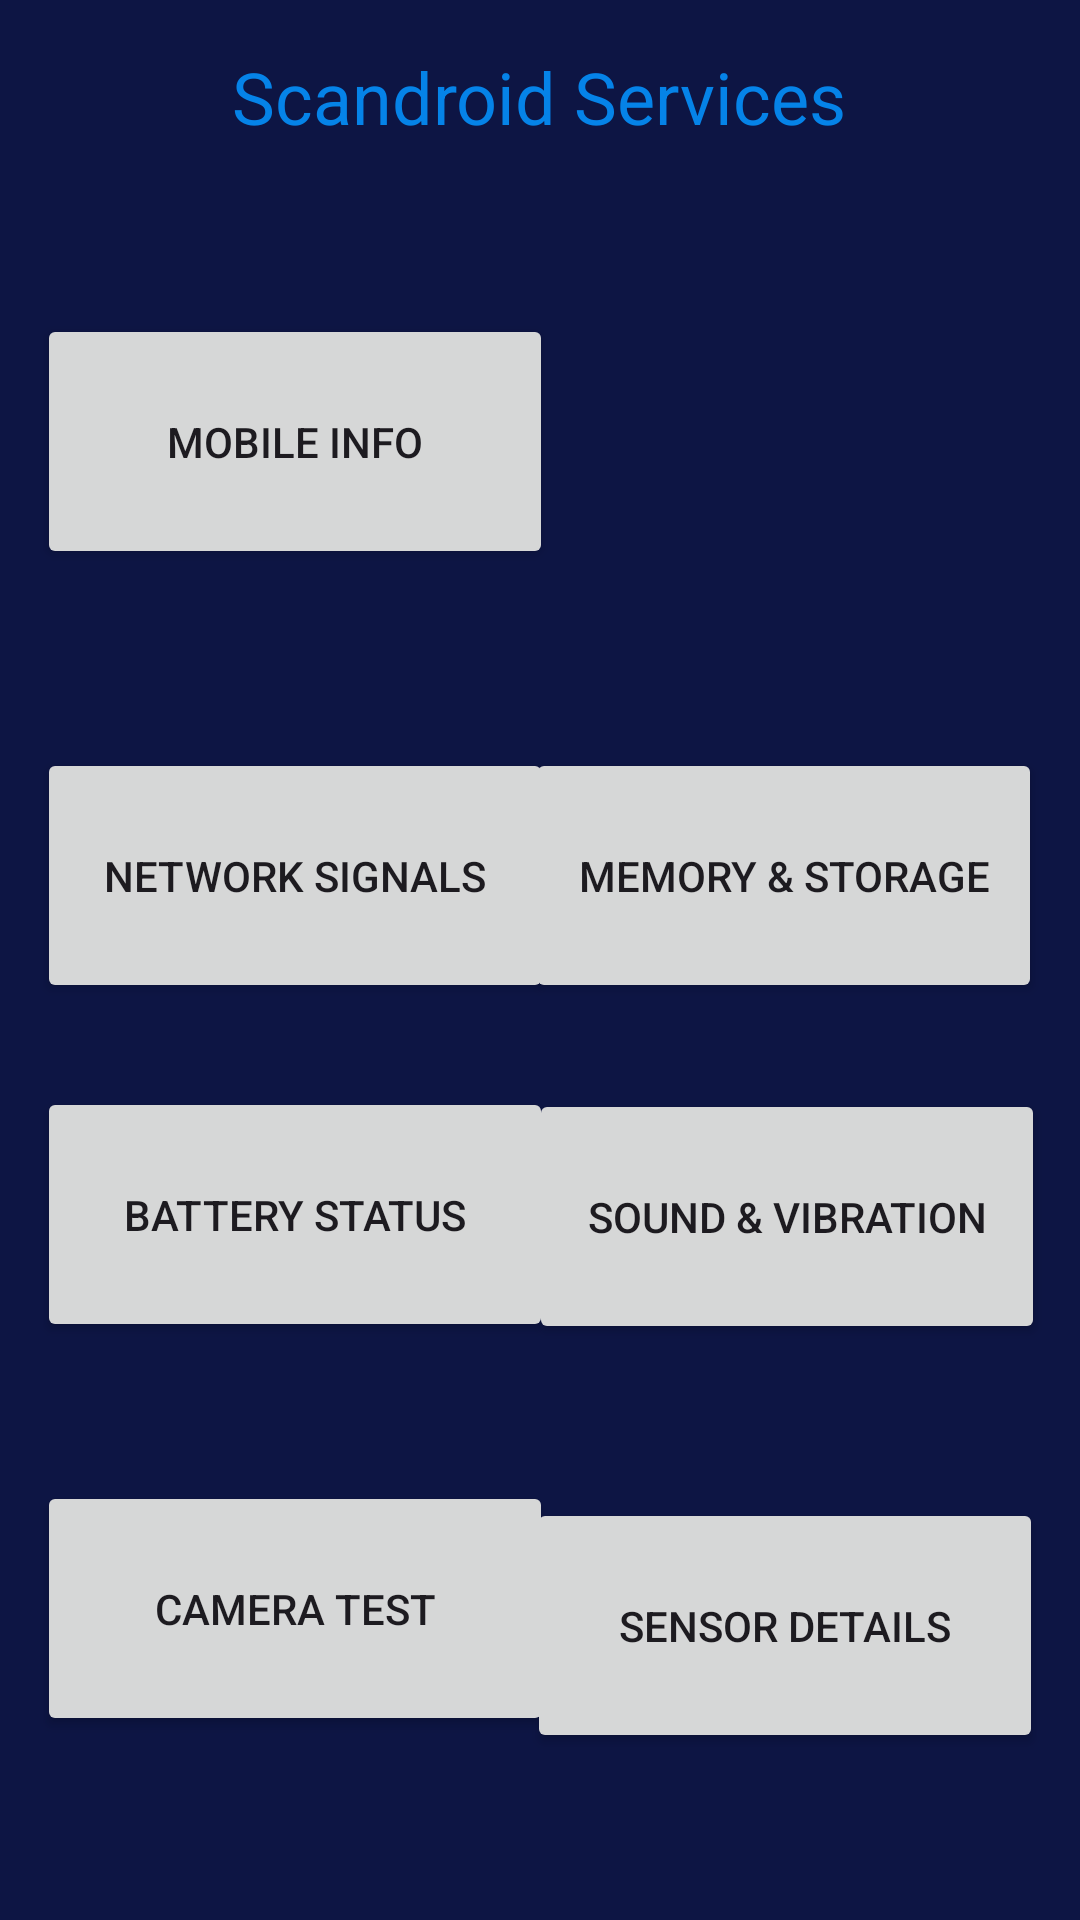

The Android layout XML behind this screen, and the referenced resources:
<!-- AndroidManifest.xml: application theme Theme.MDT -->
<!-- res/layout/activity_services.xml -->
<?xml version="1.0" encoding="utf-8"?>
<androidx.constraintlayout.widget.ConstraintLayout xmlns:android="http://schemas.android.com/apk/res/android"
    xmlns:app="http://schemas.android.com/apk/res-auto"
    xmlns:tools="http://schemas.android.com/tools"
    android:layout_width="match_parent"
    android:layout_height="match_parent"
    android:background="#0D1544"
    tools:context=".Services">

    <Button
        android:id="@+id/button20"
        android:layout_width="172dp"
        android:layout_height="85dp"
        android:text="@string/mobile_info"
        app:layout_constraintBottom_toTopOf="@+id/button22"
        app:layout_constraintEnd_toEndOf="parent"
        app:layout_constraintHorizontal_bias="0.066"
        app:layout_constraintStart_toStartOf="parent"
        app:layout_constraintTop_toTopOf="parent"
        app:layout_constraintVertical_bias="0.636" />

    <Button
        android:id="@+id/button21"
        android:layout_width="172dp"
        android:layout_height="85dp"
        android:layout_marginStart="16dp"
        android:layout_marginTop="150dp"
        android:layout_marginBottom="496dp"
        android:text="@string/software_details"
        app:layout_constraintBottom_toBottomOf="parent"
        app:layout_constraintEnd_toEndOf="parent"
        app:layout_constraintHorizontal_bias="0.928"
        app:layout_constraintStart_toStartOf="parent"
        app:layout_constraintTop_toTopOf="parent"
        app:layout_constraintVertical_bias="0.0" />

    <Button
        android:id="@+id/button22"
        android:layout_width="172dp"
        android:layout_height="85dp"
        android:layout_marginTop="50dp"
        android:text="@string/network_signals"
        app:layout_constraintBottom_toBottomOf="parent"
        app:layout_constraintEnd_toEndOf="parent"
        app:layout_constraintHorizontal_bias="0.066"
        app:layout_constraintStart_toStartOf="parent"
        app:layout_constraintTop_toTopOf="parent"
        app:layout_constraintVertical_bias="0.395" />

    <Button
        android:id="@+id/button23"
        android:layout_width="172dp"
        android:layout_height="85dp"
        android:layout_marginStart="1dp"
        android:layout_marginTop="50dp"
        android:text="@string/memory_storage"
        app:layout_constraintBottom_toBottomOf="parent"
        app:layout_constraintEnd_toEndOf="parent"
        app:layout_constraintHorizontal_bias="0.932"
        app:layout_constraintStart_toStartOf="parent"
        app:layout_constraintTop_toTopOf="parent"
        app:layout_constraintVertical_bias="0.395" />

    <Button
        android:id="@+id/button24"
        android:layout_width="172dp"
        android:layout_height="85dp"
        android:layout_marginBottom="35dp"
        android:text="@string/battery_status"
        app:layout_constraintBottom_toBottomOf="parent"
        app:layout_constraintEnd_toEndOf="parent"
        app:layout_constraintHorizontal_bias="0.066"
        app:layout_constraintStart_toStartOf="parent"
        app:layout_constraintTop_toTopOf="parent"
        app:layout_constraintVertical_bias="0.697" />

    <Button
        android:id="@+id/button25"
        android:layout_width="172dp"
        android:layout_height="85dp"
        android:layout_marginStart="51dp"
        android:layout_marginBottom="29dp"
        android:text="@string/sound_vibration"
        app:layout_constraintBottom_toBottomOf="parent"
        app:layout_constraintEnd_toEndOf="parent"
        app:layout_constraintHorizontal_bias="0.914"
        app:layout_constraintStart_toStartOf="parent"
        app:layout_constraintTop_toTopOf="parent"
        app:layout_constraintVertical_bias="0.69" />

    <Button
        android:id="@+id/button26"
        android:layout_width="172dp"
        android:layout_height="85dp"
        android:layout_marginTop="35dp"
        android:text="@string/camera_test"
        app:layout_constraintBottom_toBottomOf="parent"
        app:layout_constraintEnd_toEndOf="parent"
        app:layout_constraintHorizontal_bias="0.066"
        app:layout_constraintStart_toStartOf="parent"
        app:layout_constraintTop_toTopOf="parent"
        app:layout_constraintVertical_bias="0.882" />

    <Button
        android:id="@+id/button27"
        android:layout_width="172dp"
        android:layout_height="85dp"
        android:layout_marginStart="25dp"
        android:layout_marginTop="29dp"
        android:text="@string/sensor_details"
        app:layout_constraintBottom_toBottomOf="parent"
        app:layout_constraintEnd_toEndOf="parent"
        app:layout_constraintHorizontal_bias="0.925"
        app:layout_constraintStart_toStartOf="parent"
        app:layout_constraintTop_toTopOf="parent"
        app:layout_constraintVertical_bias="0.894" />

    <TextView
        android:id="@+id/textView8"
        android:layout_width="wrap_content"
        android:layout_height="wrap_content"
        android:layout_marginTop="16dp"
        android:text="Scandroid Services"
        android:textColor="#0583E8"
        android:textSize="24sp"
        app:layout_constraintEnd_toEndOf="parent"
        app:layout_constraintHorizontal_bias="0.497"
        app:layout_constraintStart_toStartOf="parent"
        app:layout_constraintTop_toTopOf="parent" />
</androidx.constraintlayout.widget.ConstraintLayout>
<!-- resources referenced by this layout -->
<resources>
  <string name="battery_status">Battery Status</string>
  <string name="camera_test">Camera Test</string>
  <string name="memory_storage">Memory &amp; Storage</string>
  <string name="mobile_info">Mobile Info</string>
  <string name="network_signals">Network Signals</string>
  <string name="sensor_details">Sensor Details</string>
  <string name="software_details">Software Details</string>
  <string name="sound_vibration">Sound &amp; Vibration</string>
  <style name="Theme.MDT" parent="Base.Theme.MDT" />
  <style name="Base.Theme.MDT" parent="Theme.Material3.DayNight.NoActionBar">
          
          
      </style>
</resources>
